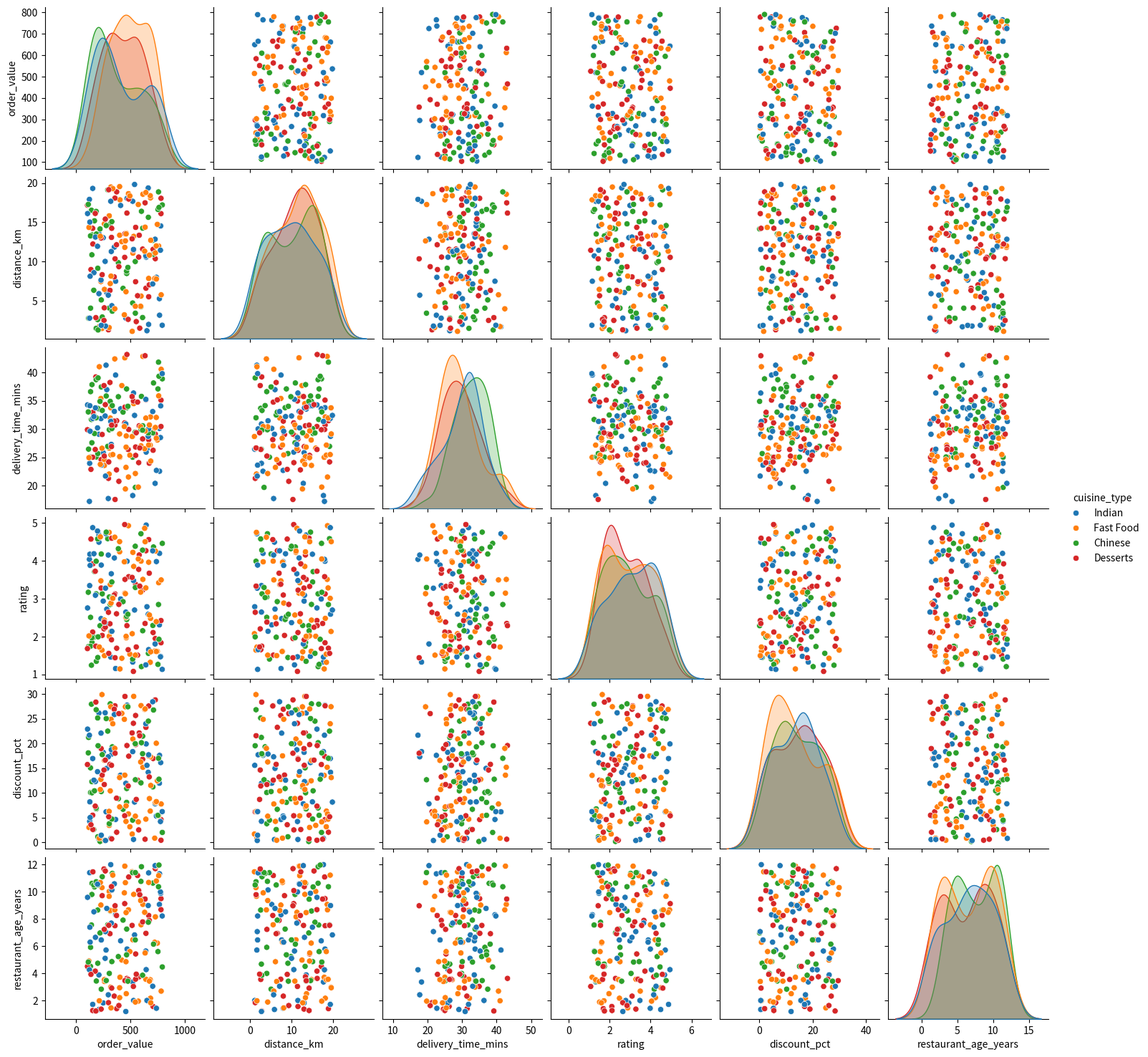

Source code (Python): (Note: this script raises an exception after producing the figure.)
import numpy as np
import pandas as pd
import seaborn as sns
import matplotlib.pyplot as plt

np.random.seed(42)
n = 180

df = pd.DataFrame({
    "order_value": np.random.uniform(100, 800, n),
    "distance_km": np.random.uniform(1, 20, n),
    "delivery_time_mins": np.random.normal(30, 6, n),
    "rating": np.random.uniform(1, 5, n),
    "discount_pct": np.random.uniform(0, 30, n),
    "restaurant_age_years": np.random.uniform(1, 12, n),
    "cuisine_type": np.random.choice(["Indian", "Chinese", "Fast Food", "Desserts"], n),
})

sns.pairplot(df, hue="cuisine_type")
plt.savefig("ai_pairplot.png")

corr = df.corr()
sns.heatmap(corr, annot=True, cmap="coolwarm")
plt.title("Food Delivery Correlation Heatmap")
plt.savefig("ai_correlation_heatmap.png")
